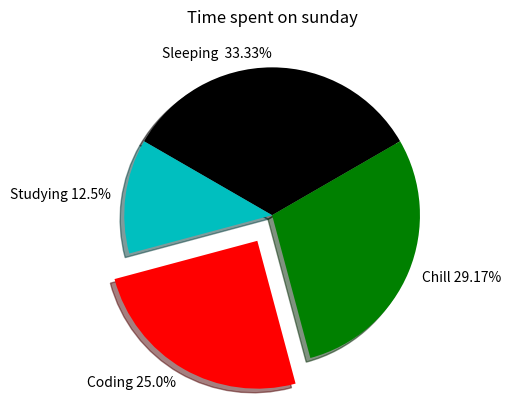

The script that saved this image:
import matplotlib.pyplot as plt

time_spent = [8, 3, 6, 7]
activities = ['Sleeping ', 'Studying', 'Coding', 'Chill']

# round() is an float method that rounds to the required number of places
percentages = [round((float(element) * 100 / 24), 2) for element in time_spent]
act_final = [activities[i] + ' ' + str(percentages[i]) + '%' for i in range(len(time_spent))]

# startangle specifies the starting angle of the pie chart(0 by default)
# shadow adds shadow to the plot(duh)
# explode removes a slice of the graph. Extent for individual elements can be varied

plt.pie(time_spent, labels=act_final, colors=['k', 'c', 'r', 'g'], startangle=30, shadow=True, explode=[0, 0, 0.2, 0])
plt.title('Time spent on sunday')
plt.show()
